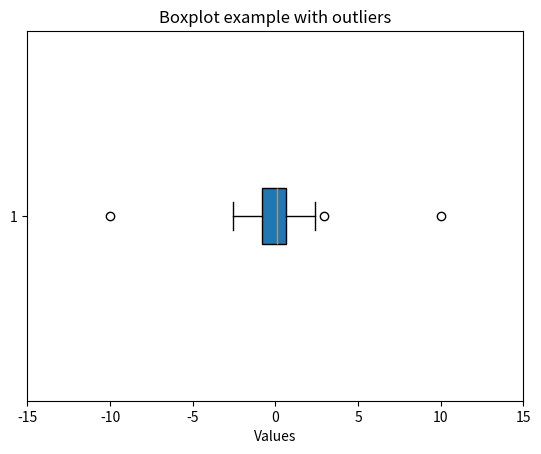

Source code (Python):
import matplotlib.pyplot as plt
import random

data = [random.gauss(0, 1) for _ in range(100)]
outliers = [-10, 10]

plt.clf()
plt.boxplot(data + outliers, vert=False, patch_artist=True)
plt.title("Boxplot example with outliers")
plt.xlabel("Values")
plt.xticks(range(-15, 16, 5))
plt.savefig("./boxplot.png")
plt.show()